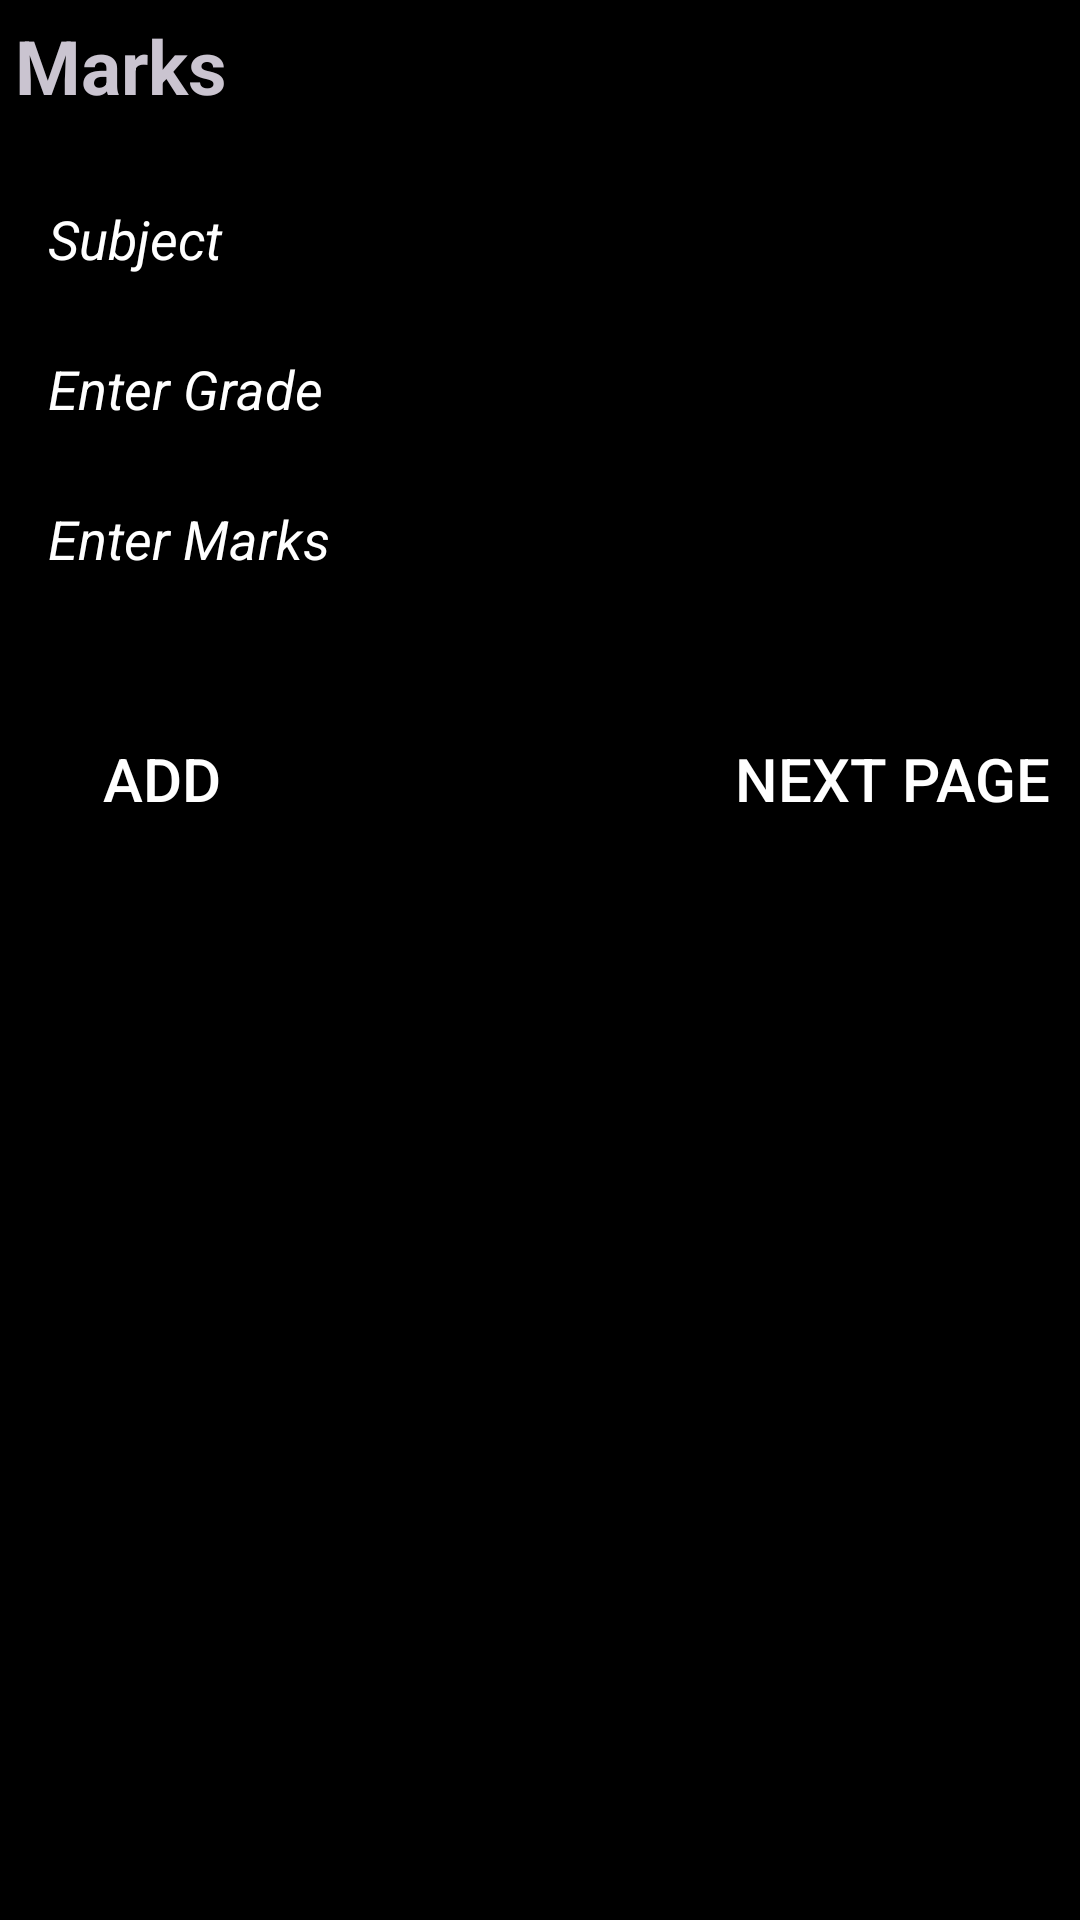

Write the Android layout XML for this screen, with the resource values it uses.
<!-- AndroidManifest.xml: application theme Theme.MyApplication -->
<!-- res/layout/activity_marksactivity.xml -->
<?xml version="1.0" encoding="utf-8"?>
<LinearLayout
    xmlns:android="http://schemas.android.com/apk/res/android"
    xmlns:app="http://schemas.android.com/apk/res-auto"
    xmlns:tools="http://schemas.android.com/tools"
    android:id="@+id/main"
    android:orientation="vertical"
    android:layout_width="match_parent"
    android:fitsSystemWindows="true"
    android:layout_height="match_parent"
    android:background="@drawable/bg11"
    tools:context=".marksactivity">
    <TextView
        android:layout_width="match_parent"
        android:layout_height="wrap_content"
        android:text="Marks"
        android:layout_margin="5sp"
        android:textStyle="bold"
        android:textSize="25sp"
        android:layout_marginBottom="5sp"
        android:id="@+id/marks"/>

    <androidx.cardview.widget.CardView
        android:layout_width="match_parent"
        android:layout_height="wrap_content"
        android:layout_margin="16dp"
        app:cardCornerRadius="12dp"
        app:cardElevation="6dp"
        android:backgroundTint="@color/black"
        android:id="@+id/cardclassdet">
        <LinearLayout
            android:layout_width="match_parent"
            android:orientation="vertical"

            android:layout_height="wrap_content">
            <EditText
                android:layout_width="match_parent"
                android:layout_height="40sp"
                android:layout_marginBottom="10dp"
                android:id="@+id/subname"
                android:hint="Subject "
                android:background="@drawable/gradientbackground"
                android:textColorHint="@color/white"
                android:textColor="@color/white"
                android:textStyle="italic"/>
            <EditText
                android:layout_width="match_parent"
                android:layout_height="40sp"
                android:id="@+id/Grade"
                android:layout_marginBottom="10dp"
                android:hint="Enter Grade"
                android:background="@drawable/gradientbackground"
                android:textColor="@color/white"
                android:textColorHint="@color/white"
                android:textStyle="italic"/>
            <EditText
                android:layout_width="match_parent"
                android:layout_height="40sp"
                android:id="@+id/Marks"
                android:hint="Enter Marks"
                android:layout_marginBottom="10dp"
                android:background="@drawable/gradientbackground"
                android:textColor="@color/white"
                android:textColorHint="@color/white"
                android:textStyle="italic"/>

        </LinearLayout>


    </androidx.cardview.widget.CardView>
    <RelativeLayout
        android:layout_width="match_parent"
        android:layout_height="wrap_content"
        android:layout_margin="10sp"
        >
        <Button
            android:layout_width="wrap_content"
            android:layout_height="wrap_content"
            android:id="@+id/addbtn"
            android:textColor="@android:color/white"
            android:textSize="20sp"
            android:layout_marginBottom="10dp"
            android:background="@drawable/gradientbackground"

            android:layout_gravity="center"
            app:backgroundTint="@null"
            android:text="Add"/>

        <Button
            android:layout_width="wrap_content"
            android:layout_height="wrap_content"
            android:id="@+id/Nextpage"
            android:layout_alignParentEnd="true"
            android:textColor="@android:color/white"
            android:textSize="20sp"
            android:layout_marginBottom="10dp"
            android:background="@drawable/gradientbackground"

            android:layout_gravity="center"
            app:backgroundTint="@null"
            android:text="Next page"/>

    </RelativeLayout>

    <androidx.recyclerview.widget.RecyclerView
        android:layout_width="match_parent"
        android:layout_height="match_parent"
        android:id="@+id/marksrecview"/>

</LinearLayout>
<!-- resources referenced by this layout -->
<resources>
  <style name="Theme.MyApplication" parent="Base.Theme.MyApplication" />
  <style name="Base.Theme.MyApplication" parent="Theme.Material3.Dark.NoActionBar">
          
          <item name="colorPrimary">@color/black</item>
          <item name="colorOnPrimary">@color/white</item>
          <item name="android:windowBackground">@color/black</item>
          <item name="android:forceDarkAllowed">true</item> 
      </style>
  <!-- not gathered from this repository: default colours our renderer supplied (Android Studio template values) -->
  <color name="black">#FF000000</color>
  <color name="white">#FFFFFFFF</color>
</resources>
